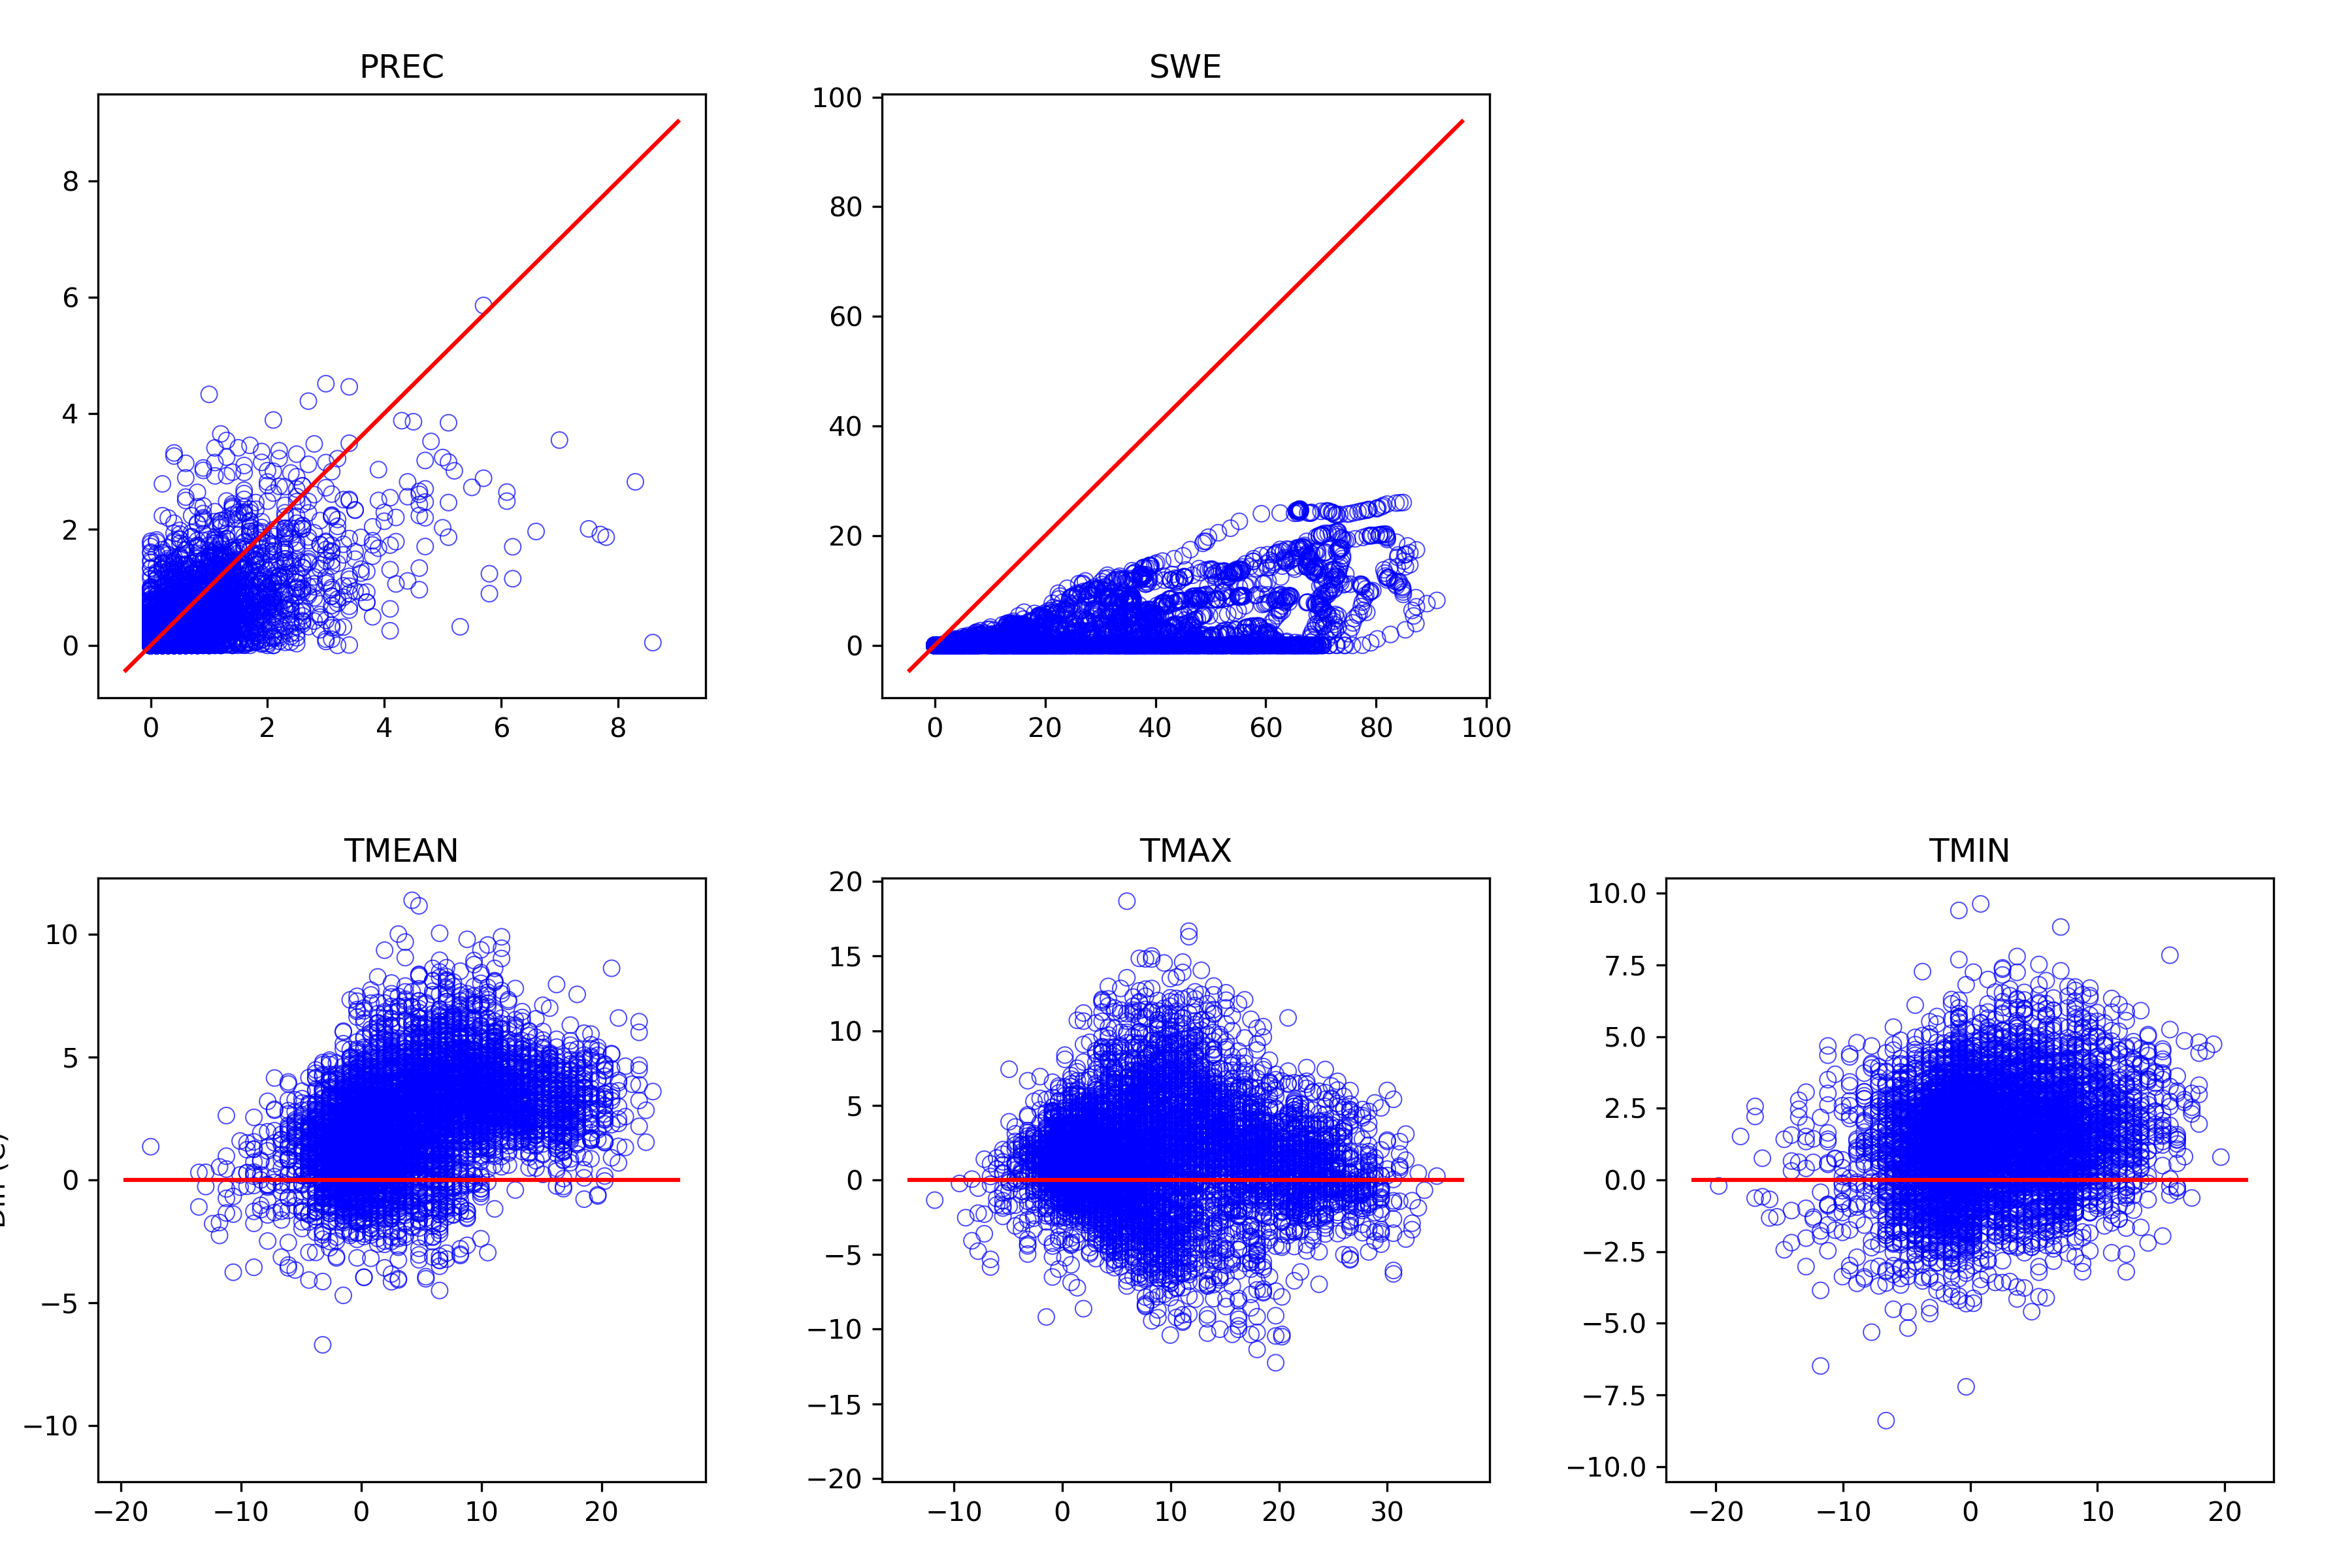

Values plotted in this chart, from the file beside it:
, prec_point, swq, tmean_point, tmax_point, tmin_point, prec_ref, swe, tmean_ref, tmax_ref, tmin_ref
1994-10-01, 0.03448, 0.0, 12.55, 16.8, 9.059, 0.0, 0.0, 7.683, 9.972, 2.533
1994-10-02, 0.03528, 0.0, 8.707, 14.12, 2.665, 0.0, 0.0, 4.25, 7.683, 0.8167
1994-10-03, 0.0, 0.0, 9.965, 15.61, 3.403, 0.0, 0.0, 7.111, 15.12, 1.961
1994-10-04, 0.0, 0.0, 13.67, 20.17, 6.524, 0.0, 0.0, 8.828, 16.27, 4.822
1994-10-05, 0.0, 0.0, 12.72, 17.5, 8.303, 0.0, 0.0, 5.967, 12.83, 2.533
1994-10-06, 0.002005, 0.0, 8.867, 12.63, 4.789, 0.0, 0.0, 4.822, 7.683, 2.533
1994-10-07, 0.0, 0.0, 10.57, 15.86, 4.164, 0.0, 0.0, 7.111, 16.27, 1.961
1994-10-08, 0.0, 0.0, 14.14, 19.17, 8.99, 0.0, 0.0, 11.12, 21.42, 7.683
1994-10-09, 0.0008018, 0.0, 12.93, 17.77, 8.431, 0.0, 0.0, 9.972, 16.27, 5.967
1994-10-10, 0.09342, 0.0, 7.202, 9.217, 5.163, 0.1, 0.0, 3.678, 5.967, 1.961
1994-10-11, 0.03528, 0.0, 5.127, 7.157, 3.229, 0.2, 0.0, 1.961, 4.822, 0.2444
1994-10-12, 0.0, 0.0, 5.917, 9.943, 1.676, 0.0, 0.0, 3.106, 11.12, 0.2444
1994-10-13, 0.0008018, 0.0, 6.4, 10.5, 1.791, 0.0, 0.0, 2.533, 8.256, -0.3278
1994-10-14, 1.099, 0.0, 5.283, 7.803, 2.996, 1.7, 0.0, 1.389, 2.533, 0.2444
1994-10-15, 0.02606, 0.0, 4.987, 8.477, 0.7175, 0.0, 0.0, 1.389, 4.822, -0.3278
1994-10-16, 0.0, 0.0, 8.387, 12.71, 3.867, 0.1, 0.0, 3.678, 12.83, -0.3278
1994-10-17, 0.00882, 0.0, 7.449, 11.23, 4.016, 0.0, 0.0, 3.106, 4.822, 1.961
1994-10-18, 0.001604, 0.0, 4.559, 7.657, 1.025, 0.0, 0.0, 3.678, 9.4, 1.961
1994-10-19, 0.02606, 0.0, 4.229, 6.417, 1.428, 0.2, 0.0, 2.533, 3.106, 0.8167
1994-10-20, 0.848, 0.0, 4.677, 5.623, 3.75, 3.1, 0.0, 3.678, 5.394, 1.389
1994-10-21, 1.174, 0.0, 4.955, 7.012, 3.228, 0.4, 0.0, 1.961, 3.106, 0.8167
1994-10-22, 0.09742, 0.0, 4.451, 7.68, 0.9285, 0.3, 0.0, 1.961, 5.394, -0.9
1994-10-23, 0.1111, 0.0, 7.39, 11.53, 2.957, 0.0, 0.0, 3.678, 8.828, 1.389
1994-10-24, 0.0, 0.0, 9.728, 13.81, 5.617, 0.3, 0.0, 7.111, 16.27, 2.533
1994-10-25, 0.0, 0.0, 11.89, 17.21, 6.257, 0.6, 0.3, 8.256, 17.98, 5.394
1994-10-26, 2.016, 0.0, 9.984, 11.39, 8.549, 2.6, 0.6, 4.822, 7.111, 2.533
1994-10-27, 0.2097, 0.0, 6.985, 9.108, 4.744, 2.4, 0.5, 1.389, 3.106, -0.9
1994-10-28, 0.5569, 0.007433, 2.218, 3.724, 0.3735, 1.4, 0.5, -0.9, 0.2444, -0.9
1994-10-29, 0.1864, 0.0002186, 2.472, 4.766, 0.4175, 0.0, 1.6, -0.3278, 4.822, -1.472
1994-10-30, 0.3733, 0.01669, 1.56, 3.832, -0.9105, 0.7, 1.5, -0.9, 0.2444, -1.472
1994-10-31, 0.3227, 0.0007848, 3.473, 7.376, 0.1705, 2.7, 1.9, 1.389, 4.822, -2.044
1994-11-01, 1.446, 0.126, 1.373, 4.883, -1.201, 2.7, 3.2, -2.617, -2.044, -3.189
1994-11-02, 0.1295, 0.1719, -2.662, -0.08547, -4.851, 0.3, 5.5, -3.189, -0.9, -5.478
1994-11-03, 0.0, 0.1798, -2.8, 0.2855, -6.634, 0.4, 5.6, -3.761, -1.472, -5.478
1994-11-04, 1.217, 0.425, -1.068, 1.458, -2.752, 0.9, 5.7, -2.617, -0.3278, -5.478
1994-11-05, 0.0, 0.6075, -2.628, 0.2675, -5.741, 0.0, 6.6, -3.761, 4.822, -6.622
1994-11-06, 0.5358, 0.7189, -1.951, 0.2355, -4.384, 1.0, 6.5, -3.189, -1.472, -5.478
1994-11-07, 0.2048, 0.8385, -0.5266, 1.312, -2.901, 0.9, 7.5, -1.472, -0.9, -2.044
1994-11-08, 0.2426, 0.8646, 0.8559, 1.703, -0.09447, 0.4, 8.3, -0.9, 0.8167, -2.044
1994-11-09, 1.313, 0.941, 1.561, 3.204, 0.4485, 0.4, 8.5, -0.9, 0.8167, -1.472
1994-11-10, 0.07361, 0.9904, 0.4008, 2.711, -1.696, 0.0, 8.6, -0.3278, 2.533, -1.472
1994-11-11, 0.4116, 1.065, -0.9046, 0.5805, -2.218, 0.8, 8.6, -1.472, 0.2444, -2.617
1994-11-12, 0.5165, 1.243, -1.523, -0.1195, -2.935, 0.7, 9.4, -2.617, -0.3278, -4.333
1994-11-13, 0.08841, 1.393, -0.5258, 1.087, -2.712, 0.5, 10.0, -0.9, 0.8167, -2.044
1994-11-14, 1.503, 1.531, 0.7472, 1.485, 0.2295, 1.0, 10.4, -0.9, -0.3278, -0.9
1994-11-15, 0.07114, 1.595, 0.009659, 1.198, -1.242, 0.9, 11.4, -0.9, 0.8167, -2.044
1994-11-16, 1.181, 1.894, -2.109, -0.1405, -3.99, 2.3, 12.3, -4.333, -2.617, -6.622
1994-11-17, 0.1431, 2.179, -4.925, -2.727, -6.978, 0.0, 14.5, -5.478, -0.3278, -8.339
1994-11-18, 0.0, 2.214, -4.73, -2.312, -7.488, 0.1, 14.5, -6.05, -1.472, -8.911
1994-11-19, 0.9133, 2.586, -2.305, 1.129, -5.495, 2.5, 14.5, -2.044, 0.2444, -4.906
1994-11-20, 0.8401, 3.421, -2.58, 1.173, -5.441, 0.6, 14.9, -4.906, -3.189, -7.767
1994-11-21, 0.01604, 3.658, -5.189, -1.957, -8.536, 0.6, 15.5, -6.05, -0.9, -8.339
1994-11-22, 0.0, 3.654, -3.537, -0.3625, -7.793, 0.1, 16.1, -4.906, -1.472, -8.339
1994-11-23, 0.8438, 3.91, -1.191, 0.8245, -2.816, 1.1, 16.2, -2.617, -0.9, -6.05
1994-11-24, 0.0008224, 4.104, -2.19, 0.3815, -5.644, 0.3, 17.2, -2.617, -0.3278, -6.05
1994-11-25, 0.5654, 4.34, -0.6617, 1.199, -2.751, 0.5, 17.5, -2.617, 0.8167, -4.906
1994-11-26, 0.02714, 4.499, -4.195, -2.778, -5.84, 0.8, 18.0, -3.761, -2.044, -4.906
1994-11-27, 0.3051, 4.629, -3.182, -1.287, -5.181, 1.1, 18.8, -3.189, -2.617, -3.761
1994-11-28, 0.09376, 4.781, -2.359, -1.095, -4.172, 1.3, 19.9, -3.189, -2.044, -4.333
1994-11-29, 3.029, 5.955, 1.024, 2.845, -1.42, 3.9, 21.2, 0.2444, 3.106, -2.617
... 6,805 more rows
